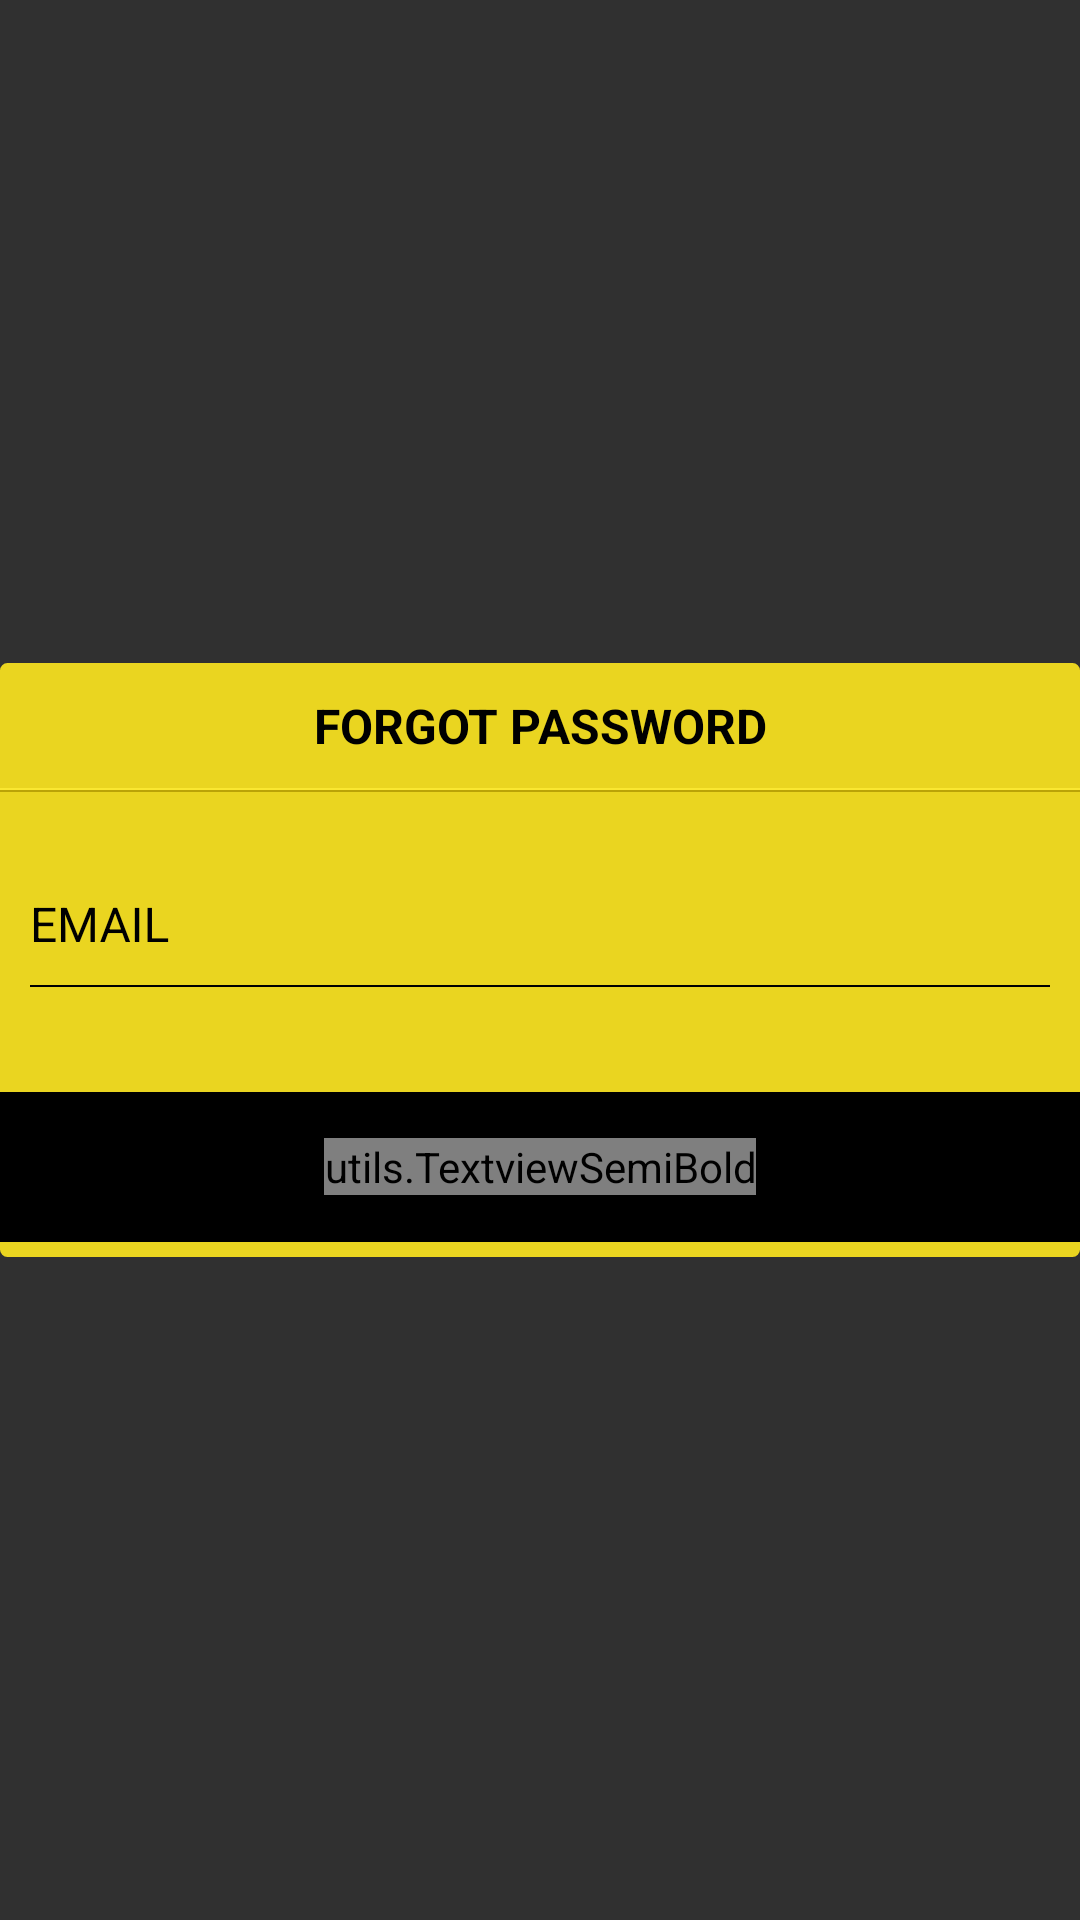

Reconstruct the res/layout file that produces this screen, plus the resources it refers to.
<!-- AndroidManifest.xml: application theme AppTheme -->
<!-- res/layout/forgot_password.xml -->
<?xml version="1.0" encoding="utf-8"?>
<RelativeLayout xmlns:android="http://schemas.android.com/apk/res/android"
    android:layout_width="match_parent"
    android:layout_height="match_parent"
    xmlns:app="http://schemas.android.com/apk/res-auto">

    <LinearLayout
        android:background="@drawable/fillbaoundry"
        android:orientation="vertical"
        android:gravity="center_horizontal"
        android:layout_width="match_parent"
        android:layout_height="wrap_content"
        android:layout_centerVertical="true"
        android:layout_alignParentLeft="true"
        android:layout_alignParentStart="true">
        <TextView
            android:textStyle="bold"
            android:textColor="#000000"
            android:textSize="@dimen/header_font"
            android:layout_marginTop="10sp"
            android:text="FORGOT PASSWORD"
            android:gravity="center"
            android:layout_width="match_parent"
            android:layout_height="wrap_content"
            android:id="@+id/textView8" />


        <View
            android:layout_marginTop="10sp"
            android:layout_width="match_parent"
            android:layout_height="0.5sp"
            android:background="#Fae731"/>
        <View
            android:layout_width="match_parent"
            android:layout_height="0.5sp"
            android:background="#Baa307"/>

        <android.support.design.widget.TextInputLayout
            android:layout_width="match_parent"
            android:layout_height="wrap_content"
            android:layout_marginTop="20dp"
            app:hintTextAppearance="@style/EditTextHint"

            android:textColorHint="#000000"
            android:paddingLeft="10dp"
            android:paddingRight="10dp">

            <EditText android:id="@+id/email_id"
                android:layout_width="match_parent"
                android:textColor="#000000"
                android:background="@null"
                android:layout_height="40sp"
                android:inputType="textEmailAddress"
                android:textSize="@dimen/medium_font"
                android:textColorHint="#000000"
                android:hint="EMAIL" />
        </android.support.design.widget.TextInputLayout>

        <View
            android:layout_marginLeft="10dp"
            android:layout_marginRight="10dp"
            android:layout_width="match_parent"
            android:layout_height="0.5sp"
            android:background="#000000"/>

        <LinearLayout
            android:layout_marginBottom="5sp"
            android:id="@+id/submitLayout"
            android:background="#000000"
            android:layout_marginTop="35sp"
            android:orientation="vertical"
            android:gravity="center"
            android:layout_width="match_parent"
            android:layout_height="50sp">


            <utils.TextviewSemiBold
                android:textSize="@dimen/header_font"
                android:textStyle="bold"
                android:text="SUBMIT"
                android:textColor="@color/colorAccent"
                android:layout_width="wrap_content"
                android:layout_height="wrap_content"
                android:id="@+id/textView10" />
        </LinearLayout>


    </LinearLayout>
</RelativeLayout>
<!-- resources referenced by this layout -->
<resources>
  <color name="colorAccent">#Ead520</color>
  <dimen name="header_font">16dp</dimen>
  <dimen name="medium_font">16dp</dimen>
  <!-- drawable fillbaoundry (drawable) -->
  <shape xmlns:android="http://schemas.android.com/apk/res/android"
      android:shape="rectangle">
      <corners
          android:radius="2dp"
      />
      <solid android:color="@color/colorAccent" />
      <stroke
          android:width="1dp"
          android:color="@color/colorAccent" />
  </shape>
  <style name="EditTextHint" parent="Theme.AppCompat.NoActionBar">
          <item name="android:textColor">#000000</item>
          <item name="android:textColorHint">#000000</item>
      </style>
  <style name="AppTheme" parent="Theme.AppCompat.NoActionBar">
          
      </style>
</resources>
